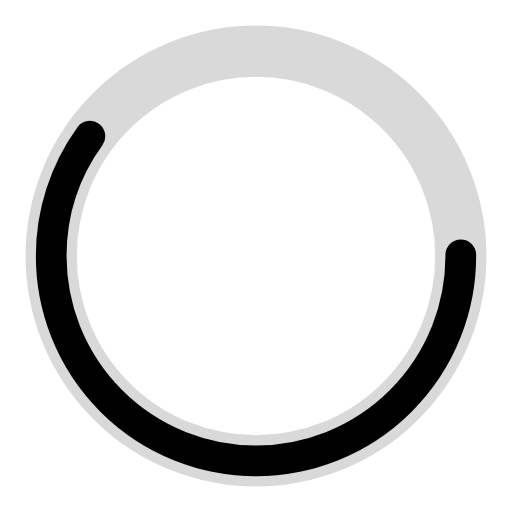
t = 0.00 s
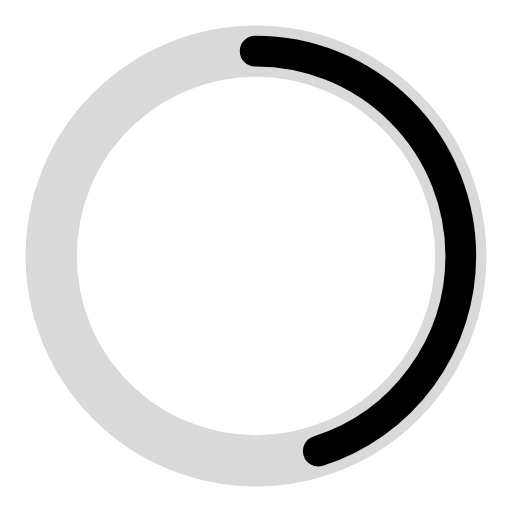
t = 0.25 s
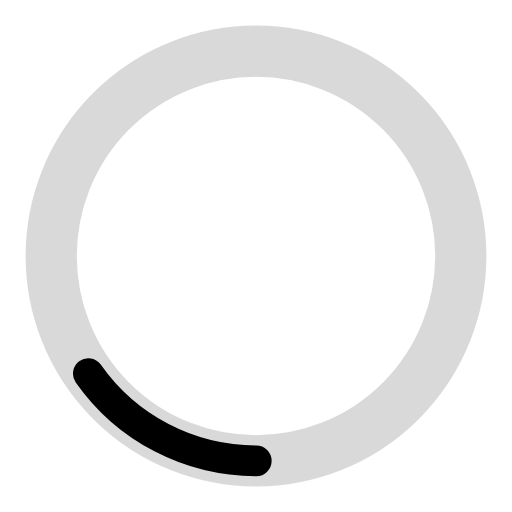
t = 0.75 s
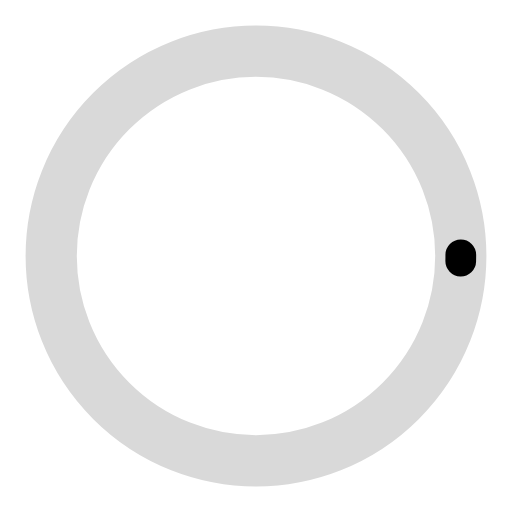
t = 1.00 s
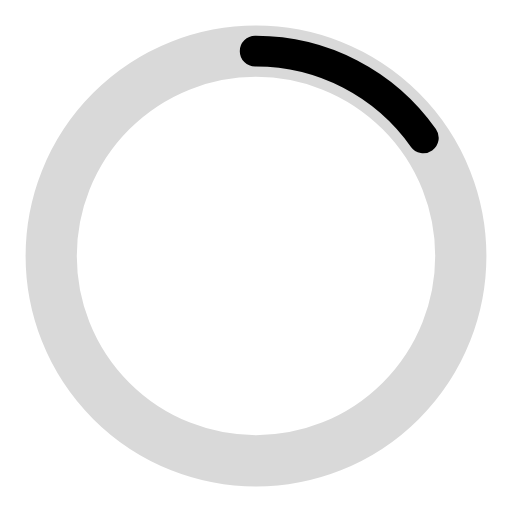
t = 1.25 s
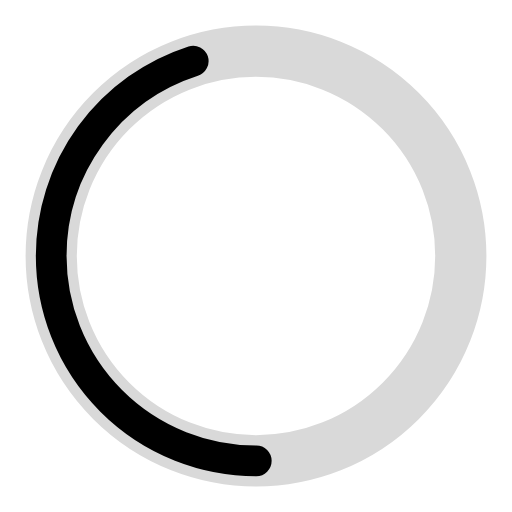
t = 1.75 s

The animated SVG that drew these frames (rendered in a browser with its animation timeline set to each time). Animation: 2 SMIL elements (animate=2); one cycle of 2.00 s, repeats indefinitely.

<?xml version="1.0" encoding="utf-8"?><svg width='178px' height='178px' xmlns="http://www.w3.org/2000/svg" viewBox="0 0 100 100" preserveAspectRatio="xMidYMid" class="uil-ring-alt"><rect x="0" y="0" width="100" height="100" fill="none" class="bk"></rect><circle cx="50" cy="50" r="40" stroke="#d9d9d9" fill="none" stroke-width="10" stroke-linecap="round"></circle><circle cx="50" cy="50" r="40" stroke="#000000" fill="none" stroke-width="6" stroke-linecap="round"><animate attributeName="stroke-dashoffset" dur="2s" repeatCount="indefinite" from="0" to="502"></animate><animate attributeName="stroke-dasharray" dur="2s" repeatCount="indefinite" values="150.6 100.4;1 250;150.6 100.4"></animate></circle></svg>
